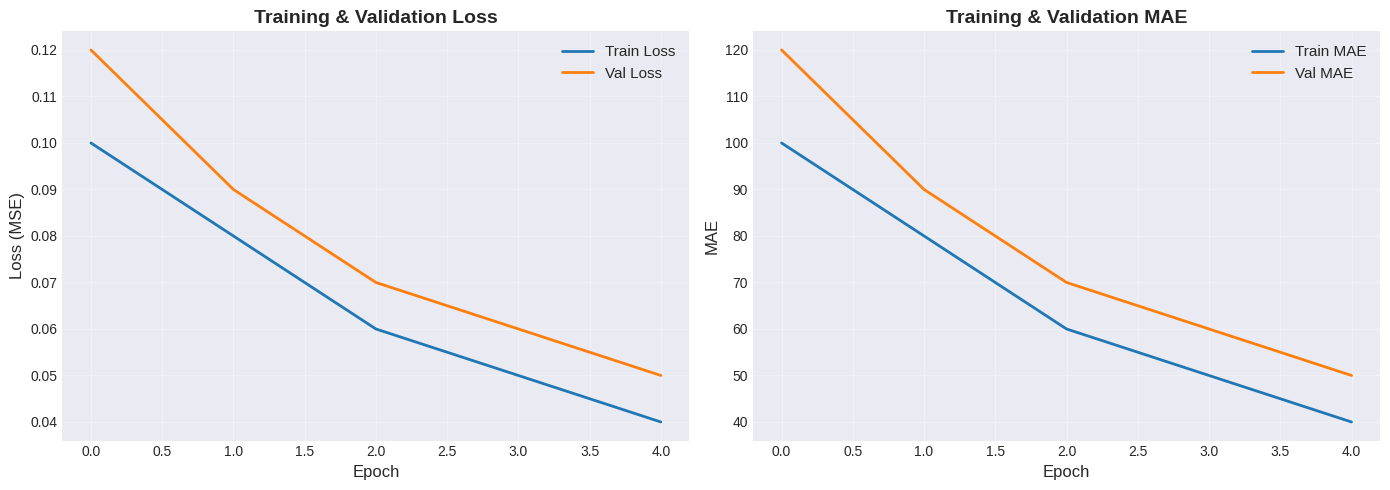
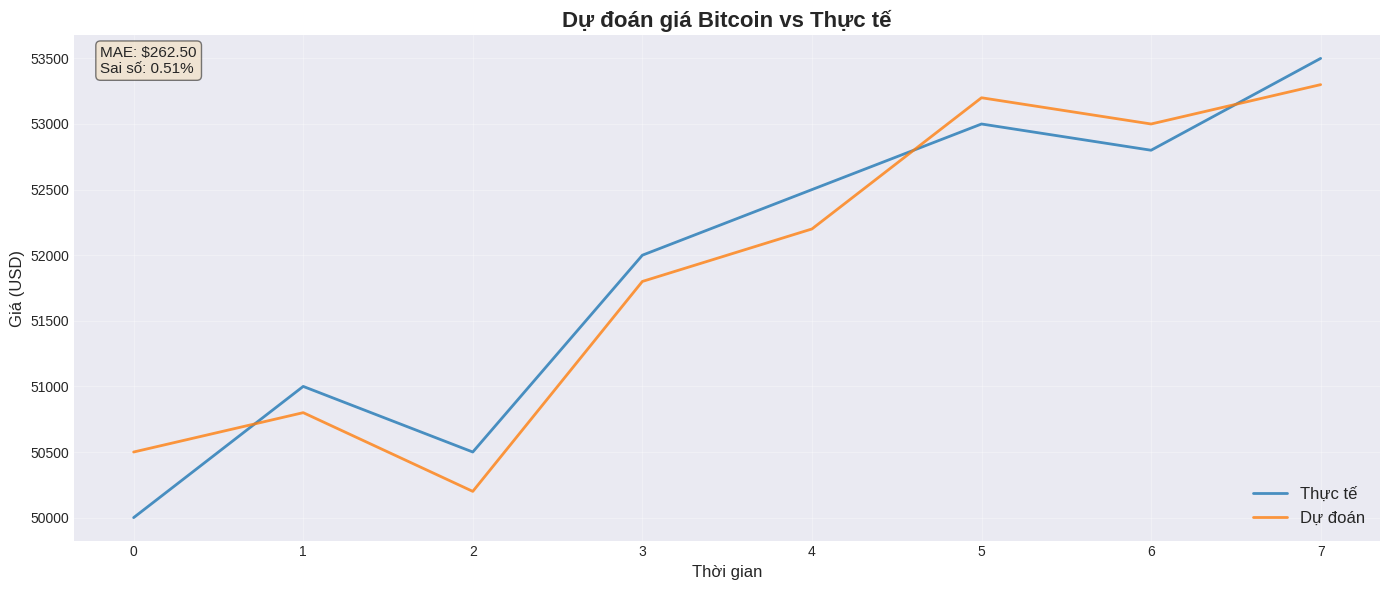

Generate these figures, in order, with matplotlib:
"""
PLOTS MODULE - VẼ BIỂU ĐỒ
------------------------------

Giải thích bằng ví dụ đời sống:
- Visual giúp "thấy" data bằng mắt thay vì đọc số
- Biểu đồ dễ hiểu hơn hàng trăm con số
- Dễ nhận pattern, outlier, trend

Các biểu đồ:
1. Training History: Loss và val_loss qua từng epoch
2. Predictions vs Actual: So sánh dự đoán và thực tế
3. Residuals: Sai số phân phối như thế nào
4. All-in-One: Tất cả trong 1 figure
"""

from typing import Optional

import matplotlib.pyplot as plt
import numpy as np


# Set style cho plots
plt.style.use('seaborn-v0_8-darkgrid')


def plot_training_history(history, save_path: Optional[str] = None) -> None:
    """
    Vẽ biểu đồ training history (loss và val_loss)

    Giải thích bằng ví dụ đời sống:
    - Giống như "điểm số qua các bài kiểm tra"
    - Thấy model có học được không

    Args:
        history: Training history từ model.fit()
        save_path: Đường dẫn để lưu plot
    """
    fig, axes = plt.subplots(1, 2, figsize=(14, 5))

    # Loss plot
    axes[0].plot(history.history['loss'], label='Train Loss', linewidth=2)
    axes[0].plot(history.history['val_loss'], label='Val Loss', linewidth=2)
    axes[0].set_title('Training & Validation Loss', fontsize=14, fontweight='bold')
    axes[0].set_xlabel('Epoch', fontsize=12)
    axes[0].set_ylabel('Loss (MSE)', fontsize=12)
    axes[0].legend(fontsize=11)
    axes[0].grid(True, alpha=0.3)

    # MAE plot
    axes[1].plot(history.history['mae'], label='Train MAE', linewidth=2)
    axes[1].plot(history.history['val_mae'], label='Val MAE', linewidth=2)
    axes[1].set_title('Training & Validation MAE', fontsize=14, fontweight='bold')
    axes[1].set_xlabel('Epoch', fontsize=12)
    axes[1].set_ylabel('MAE', fontsize=12)
    axes[1].legend(fontsize=11)
    axes[1].grid(True, alpha=0.3)

    plt.tight_layout()

    if save_path:
        plt.savefig(save_path, dpi=300, bbox_inches='tight')
        print(f"Đã lưu training history plot: {save_path}")

    plt.show()


def plot_predictions(
    y_true: np.ndarray,
    y_pred: np.ndarray,
    save_path: Optional[str] = None,
    n_samples: Optional[int] = None
) -> None:
    """
    Vẽ biểu đồ dự đoán vs thực tế

    Giải thích bằng ví dụ đời sống:
    - Giống như "so sánh đáp án với bài làm"
    - Thấy model dự đoán đúng/sai ở đâu

    Args:
        y_true: Giá trị thật
        y_pred: Dự đoán
        save_path: Đường dẫn để lưu plot
        n_samples: Số mẫu vẽ (None = vẽ tất cả)
    """
    if n_samples is not None:
        y_true = y_true[:n_samples]
        y_pred = y_pred[:n_samples]

    plt.figure(figsize=(14, 6))

    # Vẽ thực tế
    plt.plot(y_true, label='Thực tế', linewidth=2, alpha=0.8)

    # Vẽ dự đoán
    plt.plot(y_pred, label='Dự đoán', linewidth=2, alpha=0.8)

    plt.title('Dự đoán giá Bitcoin vs Thực tế', fontsize=16, fontweight='bold')
    plt.xlabel('Thời gian', fontsize=12)
    plt.ylabel('Giá (USD)', fontsize=12)
    plt.legend(fontsize=12)
    plt.grid(True, alpha=0.3)

    # Thêm text với metrics
    mae = np.mean(np.abs(y_true - y_pred))
    pct_error = (mae / np.mean(y_true)) * 100
    plt.text(0.02, 0.98, f'MAE: ${mae:.2f}\nSai số: {pct_error:.2f}%',
             transform=plt.gca().transAxes, fontsize=11,
             verticalalignment='top',
             bbox=dict(boxstyle='round', facecolor='wheat', alpha=0.5))

    plt.tight_layout()

    if save_path:
        plt.savefig(save_path, dpi=300, bbox_inches='tight')
        print(f"Đã lưu predictions plot: {save_path}")

    plt.show()


def plot_residuals(
    y_true: np.ndarray,
    y_pred: np.ndarray,
    save_path: Optional[str] = None
) -> None:
    """
    Vẽ biểu đồ residuals (sai số)

    Giải thích bằng ví dụ đời sống:
    - Giống như "xem bài làm chi tiết" - sai ở đâu, nhiều hay ít
    - Residuals = Thực tế - Dự đoán

    Args:
        y_true: Giá trị thật
        y_pred: Dự đoán
        save_path: Đường dẫn để lưu plot
    """
    residuals = y_true - y_pred

    fig, axes = plt.subplots(1, 2, figsize=(14, 5))

    # Residuals over time
    axes[0].plot(residuals, linewidth=1)
    axes[0].axhline(y=0, color='r', linestyle='--', linewidth=1)
    axes[0].set_title('Sai số (Residuals) theo thời gian', fontsize=14, fontweight='bold')
    axes[0].set_xlabel('Thời gian', fontsize=12)
    axes[0].set_ylabel('Sai số (USD)', fontsize=12)
    axes[0].grid(True, alpha=0.3)

    # Histogram of residuals
    axes[1].hist(residuals, bins=50, edgecolor='black', alpha=0.7)
    axes[1].axvline(x=0, color='r', linestyle='--', linewidth=1)
    axes[1].set_title('Phân phối sai số', fontsize=14, fontweight='bold')
    axes[1].set_xlabel('Sai số (USD)', fontsize=12)
    axes[1].set_ylabel('Tần suất', fontsize=12)
    axes[1].grid(True, alpha=0.3)

    plt.tight_layout()

    if save_path:
        plt.savefig(save_path, dpi=300, bbox_inches='tight')
        print(f"Đã lưu residuals plot: {save_path}")

    plt.show()


def plot_price_history(
    df,
    price_column: str = "close",
    save_path: Optional[str] = None
) -> None:
    """
    Vẽ lịch sử giá

    Args:
        df: DataFrame chứa dữ liệu
        price_column: Cột giá muốn vẽ
        save_path: Đường dẫn để lưu plot
    """
    plt.figure(figsize=(14, 6))
    plt.plot(df['datetime'], df[price_column], linewidth=2, color='#2E86AB')

    plt.title(f'Lịch sử giá Bitcoin ({price_column})', fontsize=16, fontweight='bold')
    plt.xlabel('Thời gian', fontsize=12)
    plt.ylabel('Giá (USD)', fontsize=12)
    plt.grid(True, alpha=0.3)
    plt.xticks(rotation=45)

    # Format y-axis
    plt.gca().yaxis.set_major_formatter(plt.FuncFormatter(lambda x, p: f'${x/1000:.0f}K'))

    plt.tight_layout()

    if save_path:
        plt.savefig(save_path, dpi=300, bbox_inches='tight')
        print(f"Đã lưu price history plot: {save_path}")

    plt.show()


def plot_all_in_one(
    history,
    y_true: np.ndarray,
    y_pred: np.ndarray,
    save_path: Optional[str] = None
) -> None:
    """
    Vẽ tất cả plots vào một figure

    Giải thích bằng ví dụ đời sống:
    - Giống như "poster tổng hợp" - thấy tất cả ở 1 nơi
    - 4 plots: history, predictions, residuals, histogram

    Args:
        history: Training history
        y_true: Giá trị thật
        y_pred: Dự đoán
        save_path: Đường dẫn để lưu plot
    """
    plt.figure(figsize=(16, 10))

    # 1. Training History (top left)
    ax1 = plt.subplot(2, 2, 1)
    ax1.plot(history.history['loss'], label='Train Loss', linewidth=2)
    ax1.plot(history.history['val_loss'], label='Val Loss', linewidth=2)
    ax1.set_title('Training & Validation Loss', fontsize=12, fontweight='bold')
    ax1.set_xlabel('Epoch')
    ax1.set_ylabel('Loss (MSE)')
    ax1.legend()
    ax1.grid(True, alpha=0.3)

    # 2. Predictions (top right)
    ax2 = plt.subplot(2, 2, 2)
    ax2.plot(y_true, label='Thực tế', linewidth=2, alpha=0.8)
    ax2.plot(y_pred, label='Dự đoán', linewidth=2, alpha=0.8)
    ax2.set_title('Dự đoán vs Thực tế', fontsize=12, fontweight='bold')
    ax2.set_xlabel('Thời gian')
    ax2.set_ylabel('Giá (USD)')
    ax2.legend()
    ax2.grid(True, alpha=0.3)

    # 3. Residuals (bottom left)
    residuals = y_true - y_pred
    ax3 = plt.subplot(2, 2, 3)
    ax3.plot(residuals, linewidth=1)
    ax3.axhline(y=0, color='r', linestyle='--', linewidth=1)
    ax3.set_title('Sai số (Residuals)', fontsize=12, fontweight='bold')
    ax3.set_xlabel('Thời gian')
    ax3.set_ylabel('Sai số (USD)')
    ax3.grid(True, alpha=0.3)

    # 4. Histogram (bottom right)
    ax4 = plt.subplot(2, 2, 4)
    ax4.hist(residuals, bins=50, edgecolor='black', alpha=0.7)
    ax4.axvline(x=0, color='r', linestyle='--', linewidth=1)
    ax4.set_title('Phân phối sai số', fontsize=12, fontweight='bold')
    ax4.set_xlabel('Sai số (USD)')
    ax4.set_ylabel('Tần suất')
    ax4.grid(True, alpha=0.3)

    plt.suptitle('Tổng hợp kết quả dự đoán giá Bitcoin', fontsize=16, fontweight='bold')
    plt.tight_layout()

    if save_path:
        plt.savefig(save_path, dpi=300, bbox_inches='tight')
        print(f"Đã lưu all-in-one plot: {save_path}")

    plt.show()


if __name__ == "__main__":
    # Test function
    print("Testing plot functions...")

    # Test plot_training_history
    class MockHistory:
        history = {
            'loss': [0.1, 0.08, 0.06, 0.05, 0.04],
            'val_loss': [0.12, 0.09, 0.07, 0.06, 0.05],
            'mae': [100, 80, 60, 50, 40],
            'val_mae': [120, 90, 70, 60, 50]
        }

    plot_training_history(MockHistory())

    # Test plot_predictions
    y_true = np.array([50000, 51000, 50500, 52000, 52500, 53000, 52800, 53500])
    y_pred = np.array([50500, 50800, 50200, 51800, 52200, 53200, 53000, 53300])
    plot_predictions(y_true, y_pred)
